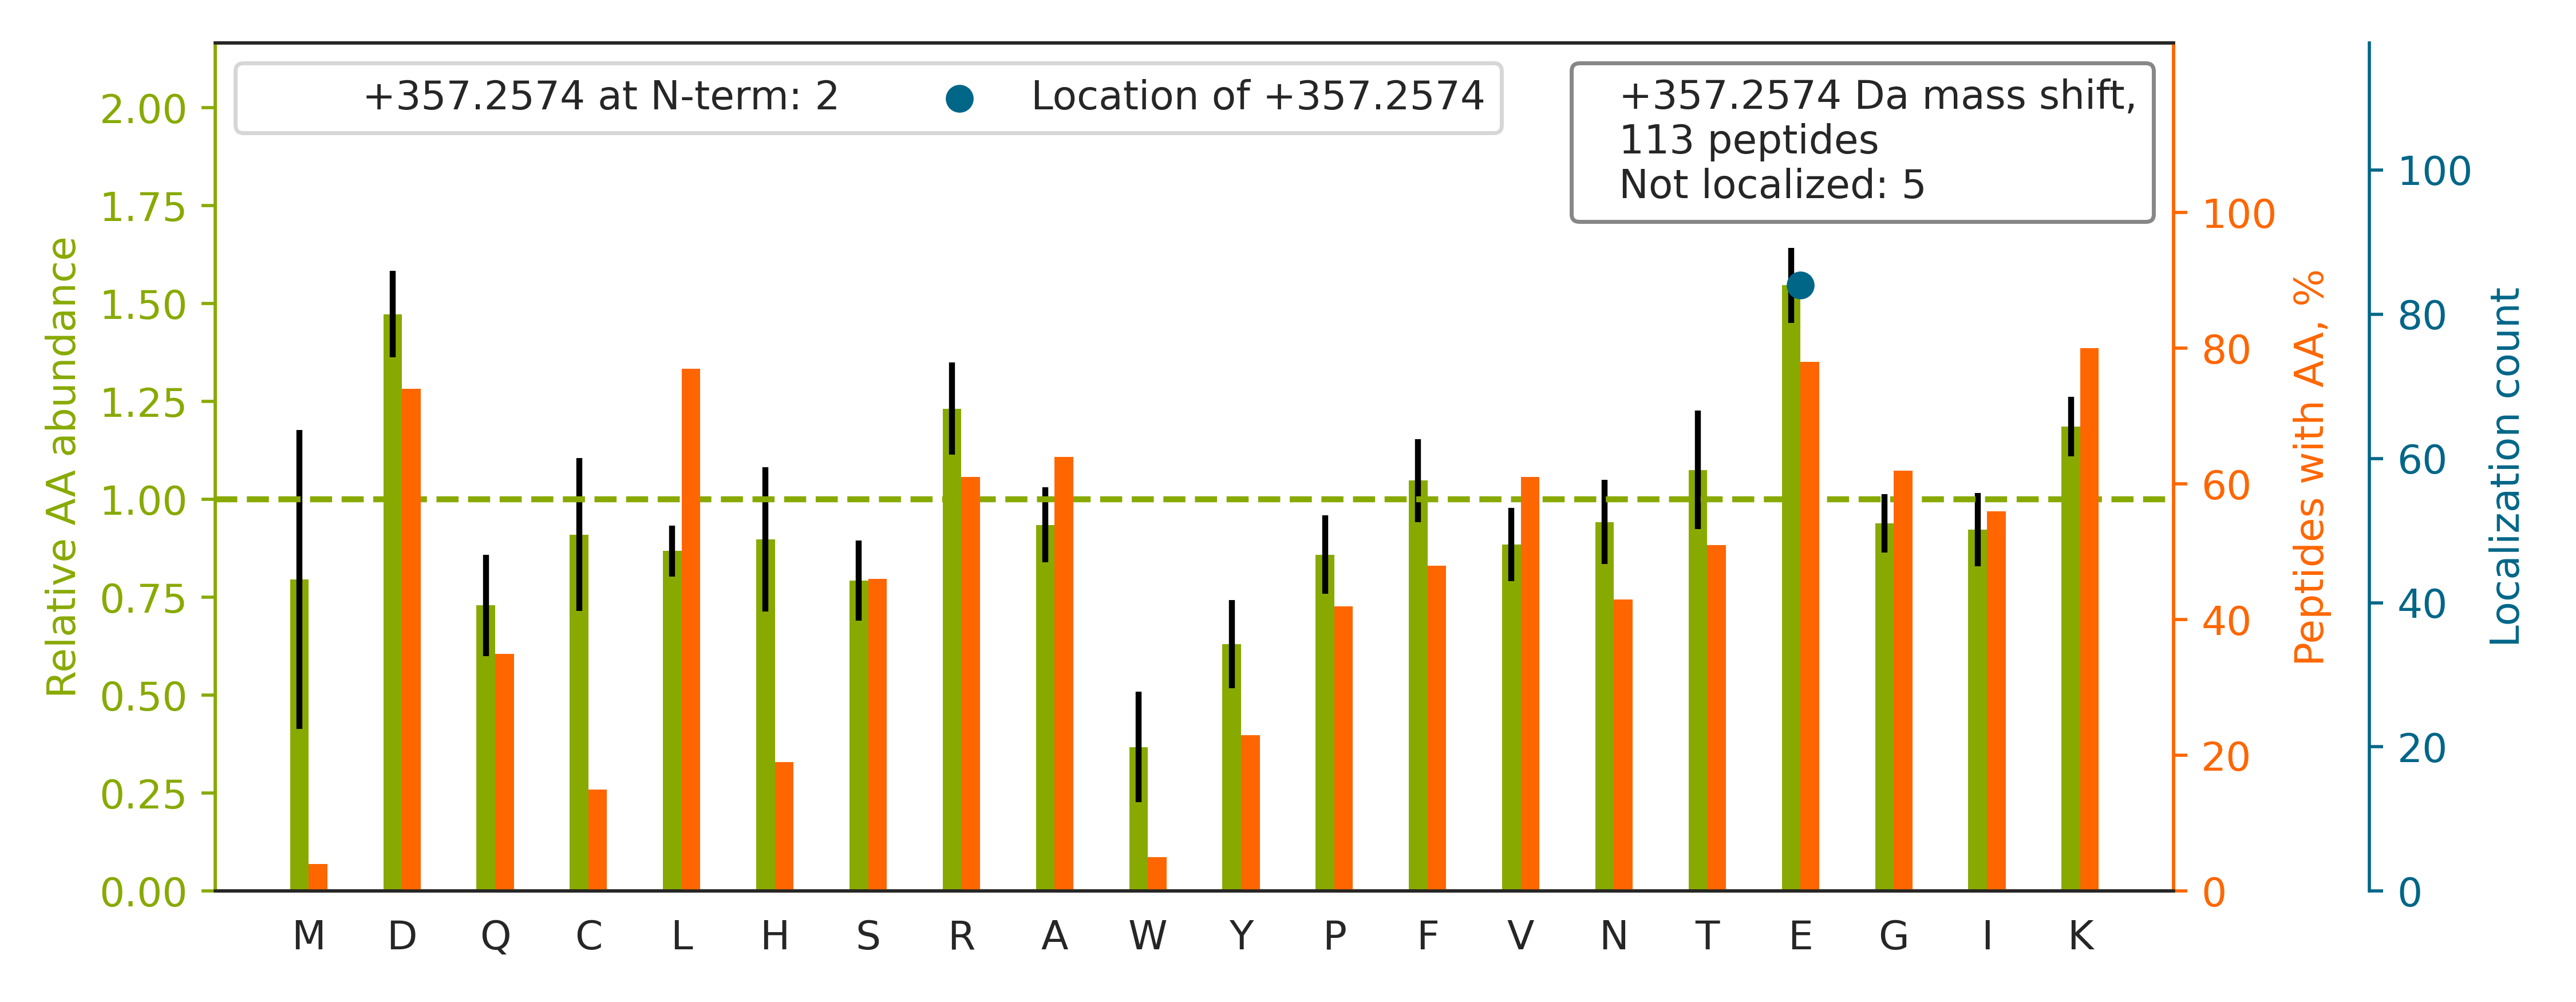

The file beside this chart, header and first rows:
top isoform	localization score	spectrum
R.TQTVCNFTDGALVQHQEWDGKE[+357]STITR.K	0.9931	QEXI22261.27583.27583.5
R.YLSEVASGDNKQTTVSNSQQAYQEAFE[+357]ISK.K	0.9903	QEXI22261.33305.33305.5
K.TFPTVNPSTGE[+357]VICQVAEGDKEDVDK.A	1	QEXI22261.33369.33369.4
K.LFIGGLSFE[+357]TTDDSLREHFEK.W	1	QEXI22261.36185.36185.4
K.GVNLPGAAVDLPAVSE[+357]KDIQDLK.F	1.0	QEXI22261.37540.37540.5
R.AEIIHHLADLLTDQRDE[+357]ILLANK.K	1.0	QEXI22261.42433.42433.5
K.SGFEPASLKEEVGEEAIVELVE[+357]NGK.K	0.9887	QEXI22261.44679.44679.5
K.E[+357]VKGDLENAFLNLVQCIQNKPLYFADR.L	0.9939	QEXI22261.49968.49968.5
K.TTHFVE[+357]GGDAGNREDQINR.L	0.9966	QEXI22261.9696.9696.4
K.VVDYTTAKE[+357]FADSLGIPFLETSAK.N	1	QEXI22261.48040.48040.4
K.GDSSAEE[+357]LKLATQLTGPVMPVR.N	0.3804	QEXI22261.34666.34666.4
K.IWCFGPDGTGPNILTDITK.G		QEXI22261.46463.46463.4
K.AYLPQE[+357]LLGKEGFDALDPFIPILVSNYNPK.E	1	QEXI22261.53650.53650.4
K.GRVFEVSLADLQNDE[+357]VAFR.K	1.0	QEXI22261.35354.35354.4
K.LTIE[+357]STPFNVAEGK.E	1	QEXI22261.31614.31614.3
K.IQALQQQADEAE[+357]DRAQGLQR.E	0.3924	QEXI22261.22907.22907.4
K.GGKE[+357]FVEAVLELR.K	0.9999	QEXI22261.33292.33292.4
K.KDTAASGYGTQNIR.L		QEXI22261.10548.10548.4
K.IFVGGIKE[+357]DTEEHHLR.D	1	QEXI22261.18586.18586.5
R.VISGVLQLGNIVFK.K		QEXI22261.44292.44292.3
K.LEEVVQILGDKFPCTLVAQK.I		QEXI22261.47038.47038.5
K.LLVGSE[+357]DYGRDLTGVQNLR.K	1.0	QEXI22261.29006.29006.4
R.IEEVPELPLVVEDKVE[+357]GYK.K	0.9911	QEXI22261.42295.42295.4
K.KE[+357]PEPNFQLLDNPAR.V	0.9938	QEXI22261.23764.23764.4
K.VVGCSCVVVKDYGK.E		QEXI22261.21800.21800.4
K.AFEEAEKNAPAIIFIDELDAIAPK.R		QEXI22261.48305.48305.5
K.LVILE[+357]GELERAEER.A	0.9942	QEXI22261.29516.29516.4
K.GE[+357]KDIPGLTDTTVPR.R	1.0	QEXI22261.22639.22639.4
R.GFAYVQFEDVRDAE[+357]DALHNLDR.K	0.9083	QEXI22261.37408.37408.5
K.KLPPLPLTLALGAFLNHR.K		QEXI22261.43497.43497.5
K.RAAEDDE[+357]DDDVDTK.K	1	QEXI22261.10380.10380.3
K.ASGPPVSE[+357]LITK.A	1.0	QEXI22261.27084.27084.3
K.FLDAGHKLNFAVASR.K		QEXI22261.25456.25456.5
K.FVADGIFKAE[+357]LNEFLTR.E	0.9798	QEXI22261.42610.42610.4
K.KVWINTSDIILVGLR.D		QEXI22261.37072.37072.4
K.IFVGGIKE[+357]DTEEYNLR.D	0.9597	QEXI22261.28198.28198.4
K.GVAINMVTE[+357]EDKR.T	0.8654	QEXI22261.20273.20273.4
K.HTDAAE[+357]EVLLEK.K	0.9786	QEXI22261.21221.21221.3
K.STPKE[+357]ETVNDPEEAGHR.S	0.9928	QEXI22261.8899.8899.4
K.FQGIKHE[+357]CQANGPEDLNR.A	1	QEXI22261.14819.14819.5
K.ITHNPFGPGQFFDLSIR.C		QEXI22261.36043.36043.5
K.CLELFSELAEDKE[+357]NYK.K	0.9928	QEXI22261.36851.36851.5
K.LVIIE[+357]GDLERTEER.A	0.9988	QEXI22261.25859.25859.4
K.AVLFCLSE[+357]DKK.N	1.0	QEXI22261.27214.27214.4
K.VVGDVAYDE[+357]AKER.A	1.0	QEXI22261.17479.17479.4
K.KLVIVGDGACGK.T		QEXI22261.20584.20584.4
K.FFTDLRDGIISDIFDK.K		QEXI22261.47563.47563.4
K.KLLADQAE[+357]AR.R	1.0	QEXI22261.13049.13049.3
K.KVE[+357]AQLQELQVK.F	1	QEXI22261.23790.23790.3
K.ISE[+357]LDAFLKEPALNEANLSNLK.A	0.9998	QEXI22261.41916.41916.4
K.TKAEQFYCGDTE[+357]GK.K	1	QEXI22261.17694.17694.4
K.LPE[+357]ELGRDQNTVETLQR.M	0.9839	QEXI22261.21239.21239.4
K.ISSIQSIVPALE[+357]IANAHR.K	1.0	QEXI22261.35042.35042.4
K.IKDPDASKPE[+357]DWDER.A	1.0	QEXI22261.18460.18460.5
R.LKVFDGIPPPYDK.K		QEXI22261.31527.31527.4
R.VDKITEYLCE[+357]PLR.K	0.9991	QEXI22261.34482.34482.4
K.KE[+357]PELFQTVAEGLR.Q	0.9914	QEXI22261.27750.27750.4
R.YGRE[+357]DLDVLGLTFR.K	1.0	QEXI22261.33073.33073.4
K.KVHPAVVIR.Q		QEXI22261.9878.9878.4
K.HGGPKDE[+357]ER.H	1.0	QEXI22261.3574.3574.5
... 53 more rows
